The GitHub repository sam-atil/Pokemon_ShinyHunter contains a labelled image folder "final" with 60 categories: Abra, Abra shiny, Bellsprout, Bellsprout shiny, Caterpie, Caterpie shiny, Clefairy, Clefairy shiny, Ditto, Ditto shiny, Drowzee, Drowzee shiny, Ekans, Ekans shiny, Geodude, Geodude shiny, Growlithe, Growlithe shiny, Hoothoot, Hoothoot shiny, Hoppip, Hoppip shiny, Kakuna, Kakuna shiny, Ledyba, Ledyba shiny, Mareep, Mareep shiny, Meowth, Meowth shiny, Metapod, Metapod shiny, Nidoran female, Nidoran female shiny, Nidoran male, Nidoran male shiny, Pidgey, Pidgey shiny, Pikachu, Pikachu shiny, Rattata, Rattata shiny, Sentret, Sentret shiny, Spearow, Spearow shiny, Spinarak, Spinarak shiny, Stantler, Stantler shiny, Vulpix, Vulpix shiny, Weedle, Weedle shiny, Wooper, Wooper shiny, Yanma, Yanma shiny, Zubat, Zubat shiny. Examples follow, each with its label.

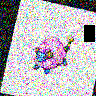
Label: Mareep shiny

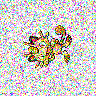
Label: Meowth

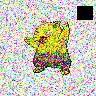
Label: Drowzee

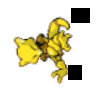
Label: Abra

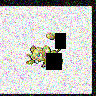
Label: Rattata shiny

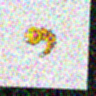
Label: Weedle shiny
